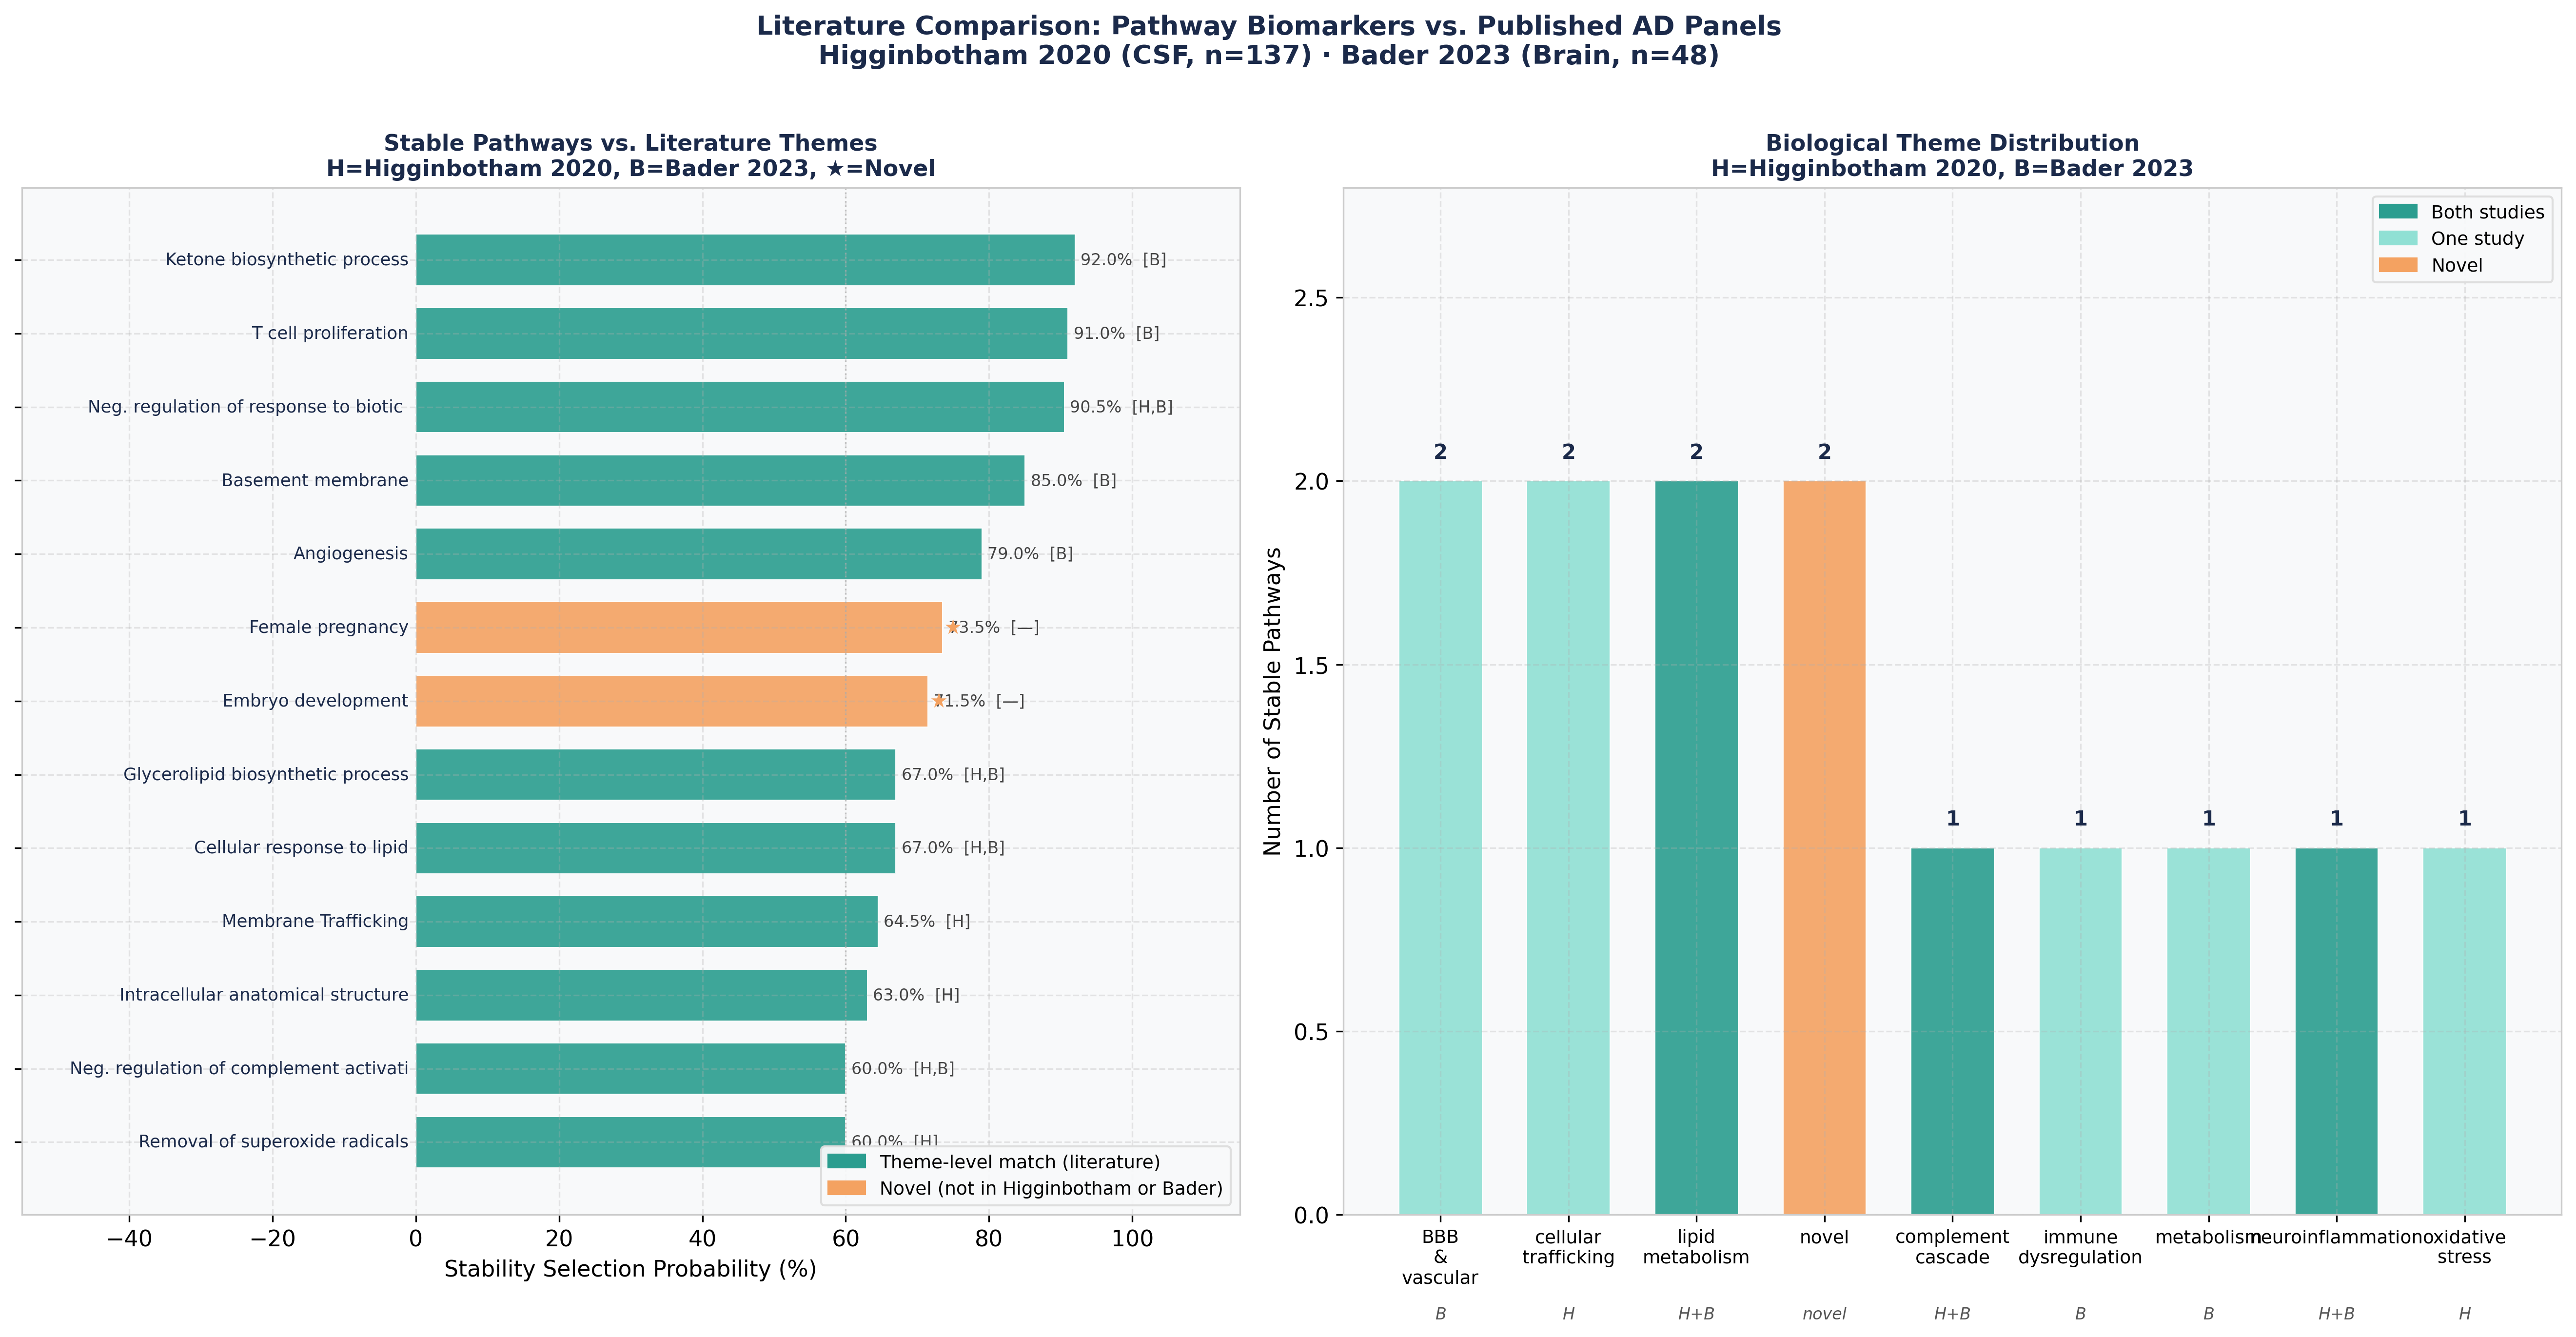

The table this chart was drawn from, first rows:
pathway_id, pathway_name, stability_pct, direction, biological_theme, higginbotham_match, bader_match, source_match, overlap_type, novelty_flag
GO:0042181, Ketone biosynthetic process, 92.0, ↑AD, metabolism, False, True, Bader, theme, False
GO:0042098, T cell proliferation, 91.0, ↑AD, immune dysregulation, False, True, Bader, theme, False
GO:0002832, Neg. regulation of response to biotic st…, 90.5, ↑AD, neuroinflammation, True, True, Both, theme, False
GO:0005604, Basement membrane, 85.0, ↑AD, BBB & vascular, False, True, Bader, theme, False
GO:0001525, Angiogenesis, 79.0, ↑AD, BBB & vascular, False, True, Bader, theme, False
GO:0007565, Female pregnancy, 73.5, ↑AD, novel, False, False, Neither, novel, True
GO:0009790, Embryo development, 71.5, ↑AD, novel, False, False, Neither, novel, True
GO:0071396, Cellular response to lipid, 67.0, ↑AD, lipid metabolism, True, True, Both, theme, False
GO:0045017, Glycerolipid biosynthetic process, 67.0, ↑AD, lipid metabolism, True, True, Both, theme, False
REAC:R-HSA-199991, Membrane Trafficking, 64.5, ↑AD, cellular trafficking, True, False, Higginbotham, theme, False
GO:0005622, Intracellular anatomical structure, 63.0, ↑AD, cellular trafficking, True, False, Higginbotham, theme, False
GO:0019430, Removal of superoxide radicals, 60.0, ↑AD, oxidative stress, True, False, Higginbotham, theme, False
GO:0045916, Neg. regulation of complement activation, 60.0, ↑AD, complement cascade, True, True, Both, theme, False
